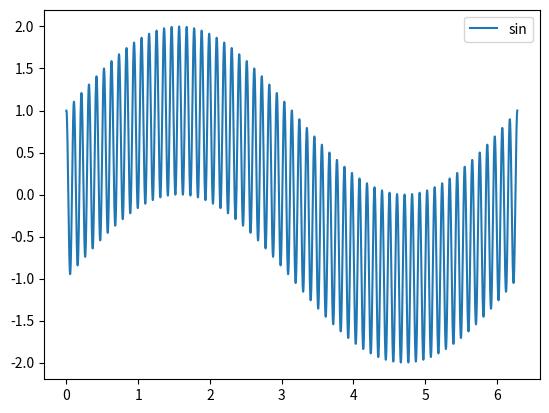

Generate this figure with matplotlib:
import numpy as np
import matplotlib.pyplot as plt
x = np.linspace(0, 2*np.pi, 1000000)
y = np.sin(x)+np.cos(60*x)
print(y)
plt.plot(x,y,label ="sin")
plt.legend()


